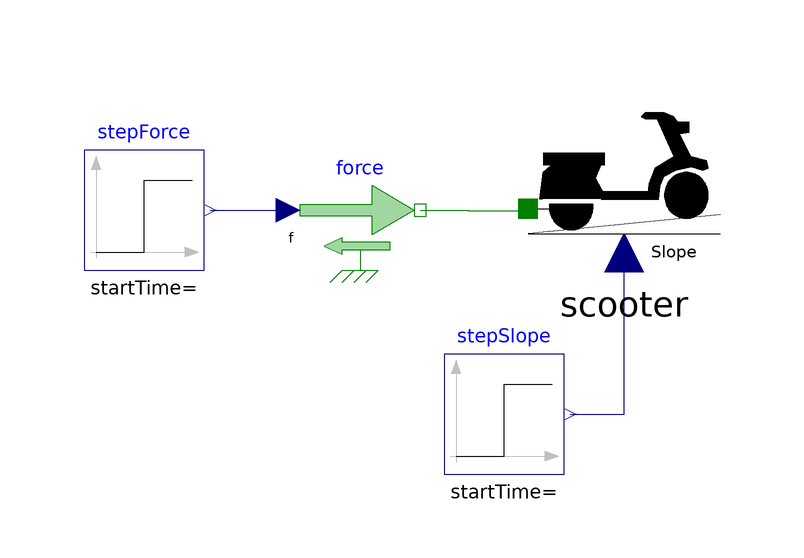

The component connection diagram of the Modelica model below, drawn from its own Placement and Line annotations.

model TestScooter
    Chap2_Scooter_Student.Scooter scooter annotation (Placement(visible=true,
          transformation(extent={{-26,-8},{6,26}}, rotation=0)));
    Modelica.Blocks.Sources.Step stepForce(height=220.12)
      annotation (Placement(transformation(extent={{-100,-6},{-80,14}})));
    Modelica.Blocks.Sources.Step stepSlope(height=0.1)
      annotation (Placement(transformation(extent={{-40,-40},{-20,-20}})));
    Modelica.Mechanics.Translational.Sources.Force force
      annotation (Placement(transformation(extent={{-64,-6},{-44,14}})));
  equation
    connect(stepSlope.y, scooter.Slope) annotation (
      Line(points={{-19,-30},{-10,-30},{-10,-3.92}},     color = {0, 0, 127}));
    connect(force.flange, scooter.flange_a) annotation (
      Line(points={{-44,4},{-36,4},{-36,3.9},{-26,3.9}},
                                          color = {0, 127, 0}));
    connect(stepForce.y, force.f) annotation (Line(
        points={{-79,4},{-66,4}},
        color={0,0,127}));
    annotation (Diagram(graphics));
  end TestScooter;